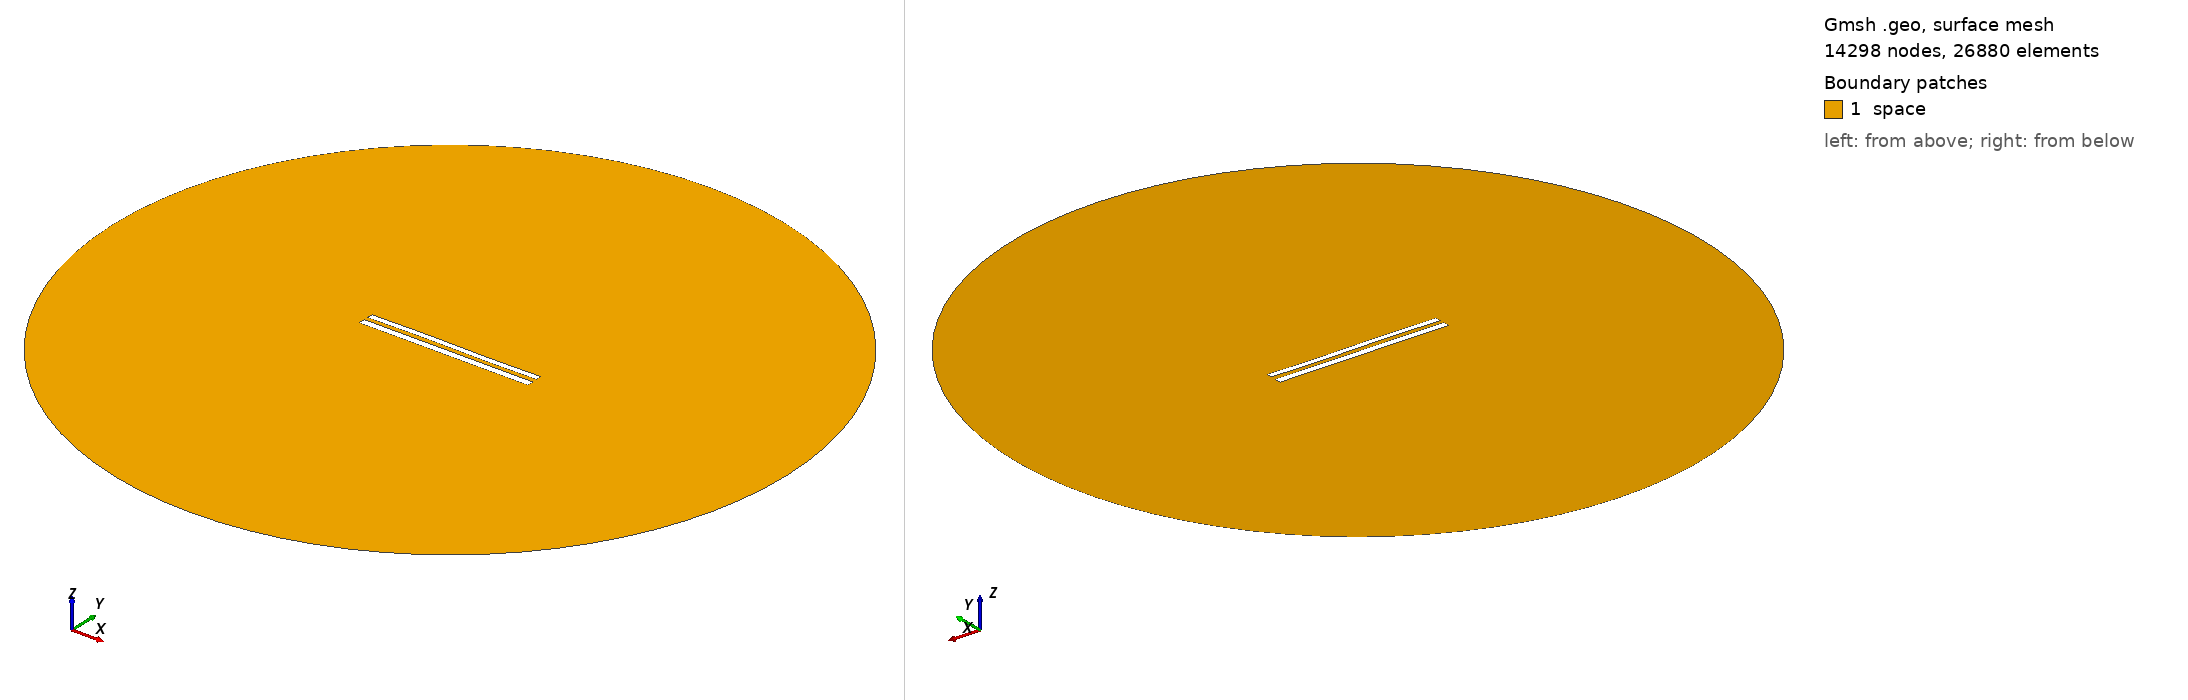

Gmsh geometry script, surface-meshed: 14298 nodes, 26880 surface elements. Boundary patches (legend numbers): 1 space. Left view from above one corner, right view from below the opposite corner. Legend entries are the model's physical surfaces. The drawing asked Gmsh for element sizes between 1% and 20% of the model's largest extent; the script's own settings can give other sizes.

=== 9348.geo (drawn) ===
//---------------------------------------
// Geometry kernel
//---------------------------------------

SetFactory("OpenCASCADE");



//---------------------------------------
// Parameters of the geometry
//---------------------------------------

// Overetch of the upper plate
overetch = 0.25;

// Distance between the plates
distance = 2.5;

// Discretization over the x axis (for the deformation)
nx = 50; 

// Length of the plate
L = 100 - overetch; 

// Number of modes
n = 4; 

// 1st mode coefficient
coeff(1) = 0.15;
beta(1) = 0.596864 * 3.1415926535 / L;

// 2nd mode coefficient
coeff(2) = 0.07499999999999998;
beta(2) = 1.49418 * 3.1415926535 / L;

// 3rd mode coefficient
coeff(3) = 0.15;
beta(3) = 2.50025 * 3.1415926535 / L;

// 4th mode coefficient
coeff(4) = 0.0;
beta(4) = 3.49999 * 3.1415926535 / L;



//---------------------------------------
// Upper plate (deformed rectangle)
//---------------------------------------

// Coordiantes of the upper plate
xmin = -50;
xmax = 50 - overetch;

// Height of the upper plate
yheight = 4 - 2 * overetch;

// Indexes of the points
UpperID[] = {};
LowerID[] = {};
LeftID[] = {};
RightID[] = {};

// Point index
p = 1;

// Horizontal edges
For i In {1:nx}
    x = xmin + (i-1)*(xmax - xmin)/(nx-1);

    y_bottom = distance / 2 + overetch;
    For j In {1:n}
        C = (Cosh(beta(j)*L) + Cos(beta(j)*L)) / (Sinh(beta(j)*L) + Sin(beta(j)*L));
        y_bottom  = y_bottom + coeff(j) * (Cosh(beta(j)*(x+50)) - Cos(beta(j)*(x+50)) - C * (Sinh(beta(j)*(x+50)) - Sin(beta(j)*(x+50))));
    EndFor

    y_top = y_bottom + yheight;

    Point(p) = {x, y_top, 0, 1.0};
    UpperID[i] = p;
    p = p + 1;

    Point(p) = {x, y_bottom, 0, 1.0};
    LowerID[i] = p;
    p = p + 1;
EndFor

// Create point lists
UpperPts[] = {}; LowerPts[] = {};
For i In {1:nx}
  UpperPts[] += {UpperID[i]};
  LowerPts[] += {LowerID[i]};
EndFor

// Build splines
Spline(1) = {UpperPts[]};
Spline(2) = {LowerPts[]};
Line(3) = {LowerPts[nx-1], UpperPts[nx-1]};
Line(4) = {LowerPts[0], UpperPts[0]};

// Build the plane surface
Curve Loop(1) = {2, 3, -1, -4};
Plane Surface(1) = {1};



//---------------------------------------
// Lower plate (rectangle)
//---------------------------------------

// Vertices
Point(1001) = {-50, -1, 0, 1.0};
Point(1002) = { 50, -1, 0, 1.0};
Point(1003) = { 50,  -5, 0, 1.0};
Point(1004) = {-50,  -5, 0, 1.0};

// Edges
Line(5) = {1001, 1002};
Line(6) = {1002, 1003};
Line(7) = {1003, 1004};
Line(8) = {1004, 1001};

// Plane surface
Line Loop(2) = {5, 6, 7, 8};
Plane Surface(2) = {2}; 



//---------------------------------------
// Outer (fictious) boundary
//---------------------------------------

// Points
Point(1005) = {0, 0, 0};       // Center
Point(1006) = {200, 0, 0};     // Start point
Point(1007) = {0, 200, 0};     // 90 degrees
Point(1008) = {-200, 0, 0};    // 180 degrees
Point(1009) = {0, -200, 0};    // 270 degrees

// Circle arcs (each needs start, center, end)
Circle(9) = {1006, 1005, 1007};
Circle(10) = {1007, 1005, 1008};
Circle(11) = {1008, 1005, 1009};
Circle(12) = {1009, 1005, 1006};

// Plane surface for the entire domain
Curve Loop(3) = {9, 10, 11, 12};
Surface(3) = {3};

// Subtract the plates from the whole domain to obtain the actual domain where we want to solve the equations
BooleanDifference{ Surface{3}; Delete; }{ Surface{1}; Surface{2}; Delete; }




//---------------------------------------
// Transfinite Lines/Curves
//---------------------------------------

// Set the number of points on the boundaries
r = 7;

// Plates
Transfinite Curve {1, 2} = 50*r Using Progression 1;
Transfinite Curve {3, 4} = 2*r Using Progression 1;
Transfinite Line {5, 7} = 50*r Using Progression 1;
Transfinite Line {6, 8} = 2*r Using Progression 1;

// Outer boundary
Transfinite Line {9, 10, 11, 12} = 20 Using Progression 1;



//---------------------------------------
// Physical groups
//---------------------------------------                

// Physical curves (boundaries)
Physical Line("force_segment", 10) = {2};
Physical Line("upper_plate", 11) = {1, 3, 4};
Physical Line("lower_plate", 12) = {5, 6, 7, 8};
Physical Line("boundary", 20) = {9, 10, 11, 12};

// Physical Surfaces
Physical Surface("space", 30) = {3};



//---------------------------------------
// 6. Generate the Mesh
//---------------------------------------

// 2D mesh generation
Mesh 2;
